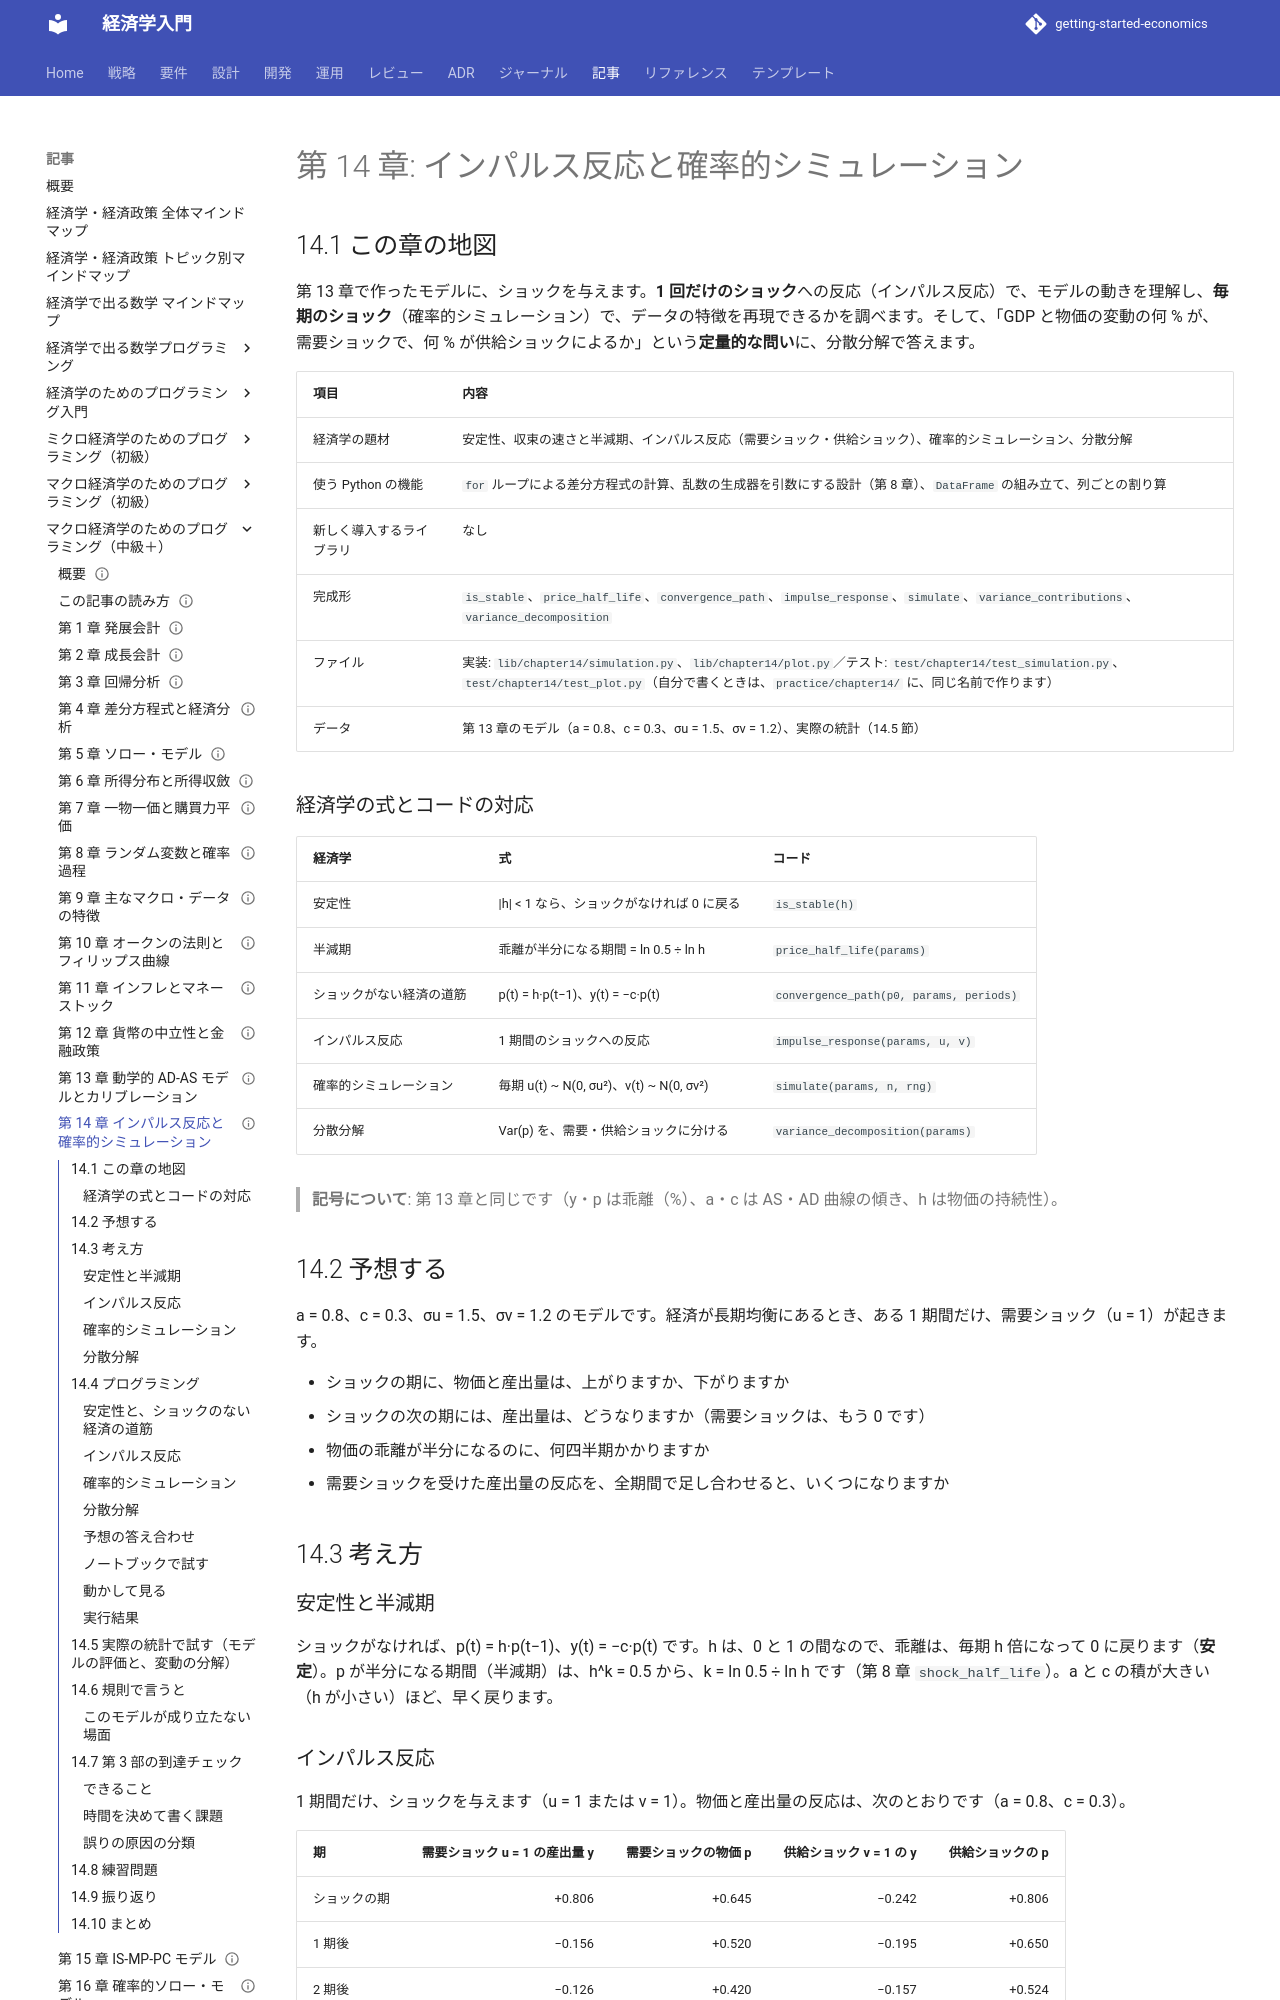

repository: k2works/getting-started-economics · page: article/macro-programming/14-adas-simulation/index.html · generator: mkdocs

---
type: Article
title: "第 14 章: インパルス反応と確率的シミュレーション"
description: "動学的 AD-AS モデルに、1 回のショック（インパルス反応）と、毎期のショック（確率的シミュレーション）を与え、分散分解で、変動に占める需要ショックと供給ショックの割合を求める。第 3 部の到達チェックを含む。"
tags: [article,macro-programming,python]
status: draft
generated: { by: claude-code/claude-sonnet-5-5, at: 2026-11-19T00:00:00Z }
---

# 第 14 章: インパルス反応と確率的シミュレーション

## 14.1 この章の地図

第 13 章で作ったモデルに、ショックを与えます。**1 回だけのショック**への反応（インパルス反応）で、モデルの動きを理解し、**毎期のショック**（確率的シミュレーション）で、データの特徴を再現できるかを調べます。そして、「GDP と物価の変動の何 % が、需要ショックで、何 % が供給ショックによるか」という**定量的な問い**に、分散分解で答えます。

| 項目 | 内容 |
| :--- | :--- |
| 経済学の題材 | 安定性、収束の速さと半減期、インパルス反応（需要ショック・供給ショック）、確率的シミュレーション、分散分解 |
| 使う Python の機能 | `for` ループによる差分方程式の計算、乱数の生成器を引数にする設計（第 8 章）、`DataFrame` の組み立て、列ごとの割り算 |
| 新しく導入するライブラリ | なし |
| 完成形 | `is_stable`、`price_half_life`、`convergence_path`、`impulse_response`、`simulate`、`variance_contributions`、`variance_decomposition` |
| ファイル | 実装: `lib/chapter14/simulation.py`、`lib/chapter14/plot.py`／テスト: `test/chapter14/test_simulation.py`、`test/chapter14/test_plot.py`（自分で書くときは、`practice/chapter14/` に、同じ名前で作ります） |
| データ | 第 13 章のモデル（a = 0.8、c = 0.3、σu = 1.5、σv = 1.2）、実際の統計（14.5 節） |

### 経済学の式とコードの対応

| 経済学 | 式 | コード |
| :--- | :--- | :--- |
| 安定性 | \|h\| < 1 なら、ショックがなければ 0 に戻る | `is_stable(h)` |
| 半減期 | 乖離が半分になる期間 = ln 0.5 ÷ ln h | `price_half_life(params)` |
| ショックがない経済の道筋 | p(t) = h·p(t−1)、y(t) = −c·p(t) | `convergence_path(p0, params, periods)` |
| インパルス反応 | 1 期間のショックへの反応 | `impulse_response(params, u, v)` |
| 確率的シミュレーション | 毎期 u(t) ~ N(0, σu²)、v(t) ~ N(0, σv²) | `simulate(params, n, rng)` |
| 分散分解 | Var(p) を、需要・供給ショックに分ける | `variance_decomposition(params)` |

> **記号について**: 第 13 章と同じです（y・p は乖離（%）、a・c は AS・AD 曲線の傾き、h は物価の持続性）。

## 14.2 予想する

a = 0.8、c = 0.3、σu = 1.5、σv = 1.2 のモデルです。経済が長期均衡にあるとき、ある 1 期間だけ、需要ショック（u = 1）が起きます。

- ショックの期に、物価と産出量は、上がりますか、下がりますか
- ショックの次の期には、産出量は、どうなりますか（需要ショックは、もう 0 です）
- 物価の乖離が半分になるのに、何四半期かかりますか
- 需要ショックを受けた産出量の反応を、全期間で足し合わせると、いくつになりますか

## 14.3 考え方

### 安定性と半減期

ショックがなければ、p(t) = h·p(t−1)、y(t) = −c·p(t) です。h は、0 と 1 の間なので、乖離は、毎期 h 倍になって 0 に戻ります（**安定**）。p が半分になる期間（半減期）は、h^k = 0.5 から、k = ln 0.5 ÷ ln h です（第 8 章 `shock_half_life`）。a と c の積が大きい（h が小さい）ほど、早く戻ります。

### インパルス反応

1 期間だけ、ショックを与えます（u = 1 または v = 1）。物価と産出量の反応は、次のとおりです（a = 0.8、c = 0.3）。

| 期 | 需要ショック u = 1 の産出量 y | 需要ショックの物価 p | 供給ショック v = 1 の y | 供給ショックの p |
| :--- | ---: | ---: | ---: | ---: |
| ショックの期 | +0.806 | +0.645 | −0.242 | +0.806 |
| 1 期後 | −0.156 | +0.520 | −0.195 | +0.650 |
| 2 期後 | −0.126 | +0.420 | −0.157 | +0.524 |
| 3 期後 | −0.102 | +0.338 | −0.127 | +0.423 |

需要ショックでは、**産出量は、ショックの期だけ上がり、その後は下がります**。ショックが消えても、物価が高いまま（適応的期待）なので、AS 曲線が高い位置にあります。供給ショックでは、**物価が上がり、産出量が下がり、その後、ゆっくり戻ります**。

### 確率的シミュレーション

現実の経済では、毎期、大小のショックが起きます。ショックを、毎期、正規分布から引いて（ホワイト・ノイズ。第 8 章）、y と p を作ります。乱数の生成器を、**引数として渡す**ので、種を固定すれば、結果を再現できます（第 8 章と同じ設計）。
